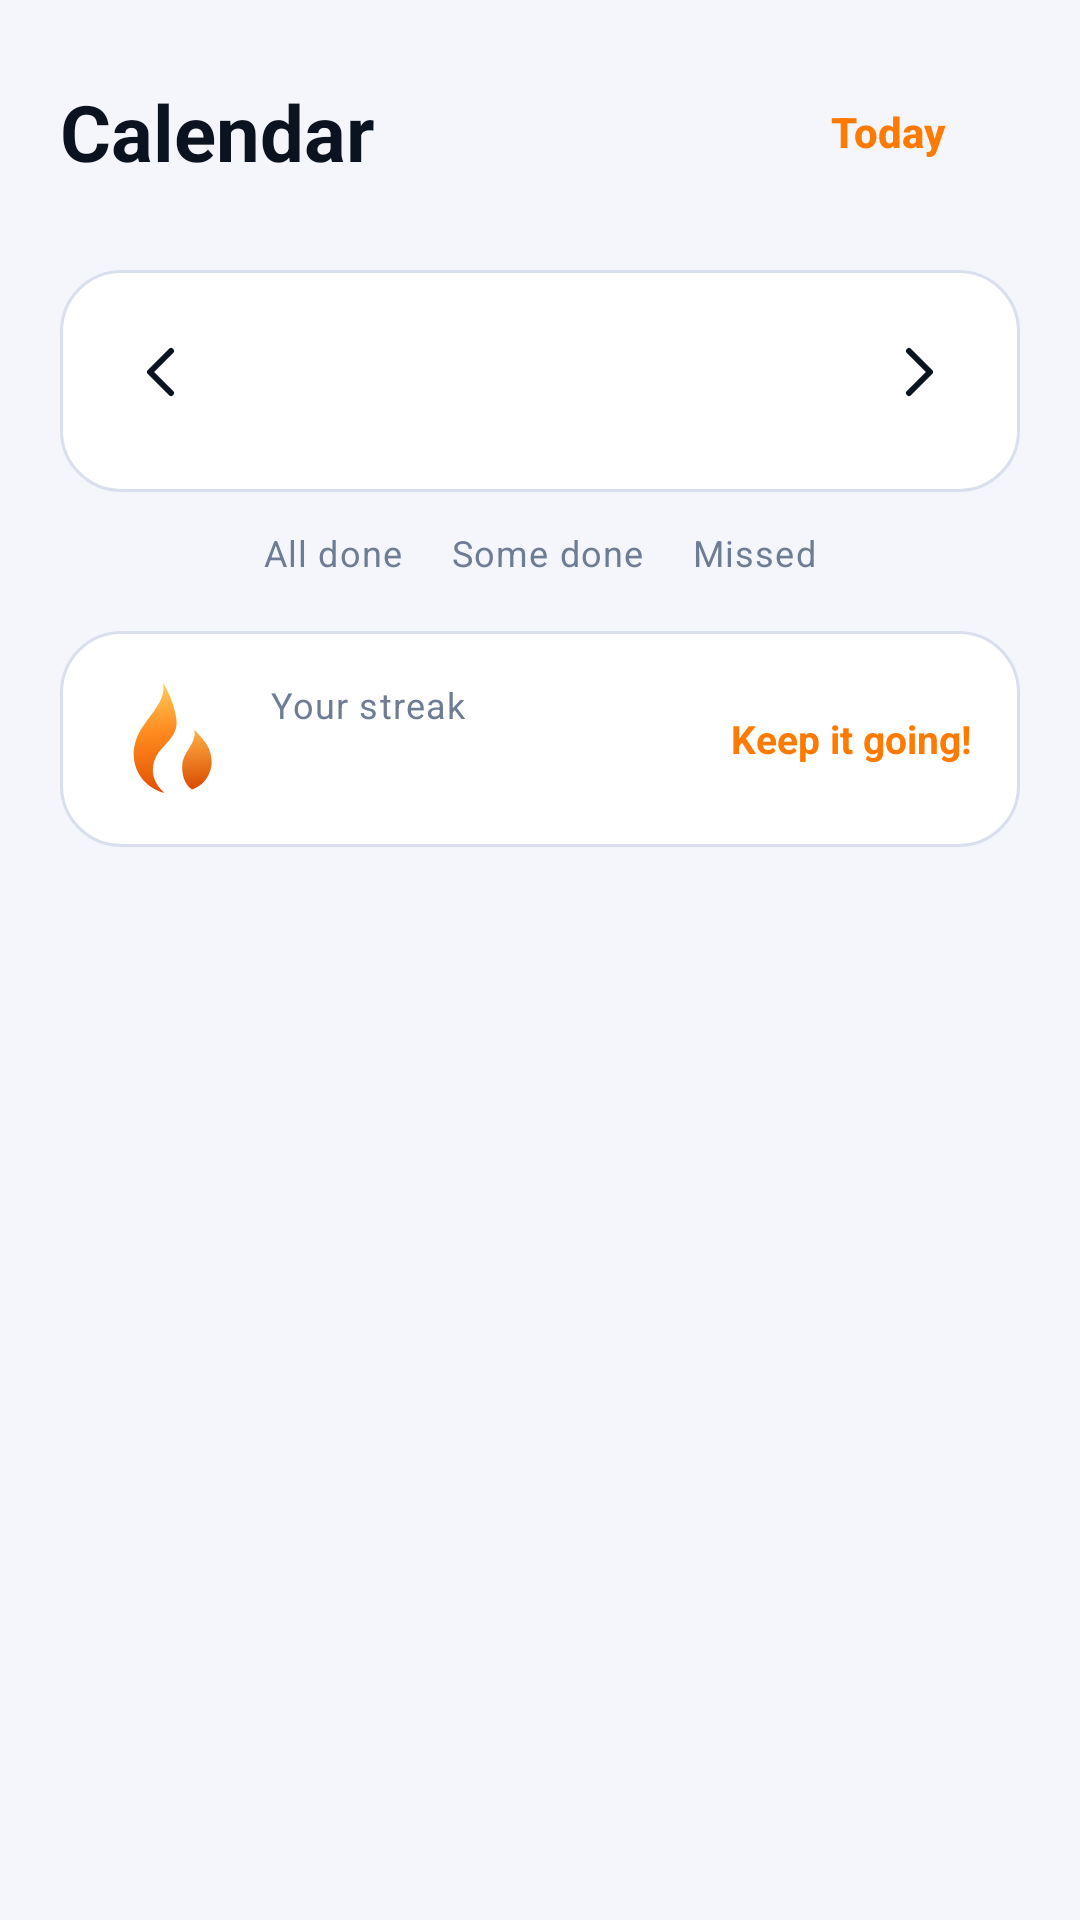

Reconstruct the res/layout file that produces this screen, plus the resources it refers to.
<!-- AndroidManifest.xml: application theme Theme.Streakly -->
<!-- res/layout/fragment_calendar.xml -->
<?xml version="1.0" encoding="utf-8"?>
<androidx.core.widget.NestedScrollView xmlns:android="http://schemas.android.com/apk/res/android"
    xmlns:app="http://schemas.android.com/apk/res-auto"
    android:layout_width="match_parent"
    android:layout_height="match_parent"
    android:fillViewport="true">

    <LinearLayout
        android:layout_width="match_parent"
        android:layout_height="wrap_content"
        android:orientation="vertical"
        android:padding="20dp">

        <LinearLayout
            android:layout_width="match_parent"
            android:layout_height="wrap_content"
            android:gravity="center_vertical"
            android:orientation="horizontal">

            <TextView
                style="@style/Text.Title"
                android:layout_width="0dp"
                android:layout_height="wrap_content"
                android:layout_weight="1"
                android:text="@string/nav_calendar"
                android:textSize="26sp" />

            <com.google.android.material.button.MaterialButton
                android:id="@+id/btnToday"
                style="@style/Widget.Streakly.Button.Text"
                android:layout_width="wrap_content"
                android:layout_height="wrap_content"
                android:text="@string/today" />
        </LinearLayout>

        <HorizontalScrollView
            android:layout_width="match_parent"
            android:layout_height="wrap_content"
            android:layout_marginTop="8dp"
            android:scrollbars="none">

            <com.google.android.material.chip.ChipGroup
                android:id="@+id/chipFilter"
                android:layout_width="wrap_content"
                android:layout_height="wrap_content"
                app:selectionRequired="true"
                app:singleLine="true"
                app:singleSelection="true" />
        </HorizontalScrollView>

        <LinearLayout
            android:layout_width="match_parent"
            android:layout_height="wrap_content"
            android:layout_marginTop="14dp"
            android:background="@drawable/bg_card"
            android:orientation="vertical"
            android:padding="12dp">

            <LinearLayout
                android:layout_width="match_parent"
                android:layout_height="wrap_content"
                android:gravity="center_vertical"
                android:orientation="horizontal">

                <ImageButton
                    android:id="@+id/btnPrev"
                    android:layout_width="44dp"
                    android:layout_height="44dp"
                    android:background="?attr/selectableItemBackgroundBorderless"
                    android:contentDescription="@string/previous_month"
                    android:src="@drawable/ic_back"
                    app:tint="@color/text_primary" />

                <TextView
                    android:id="@+id/tvMonth"
                    style="@style/Text.Section"
                    android:layout_width="0dp"
                    android:layout_height="wrap_content"
                    android:layout_weight="1"
                    android:gravity="center" />

                <ImageButton
                    android:id="@+id/btnNext"
                    android:layout_width="44dp"
                    android:layout_height="44dp"
                    android:background="?attr/selectableItemBackgroundBorderless"
                    android:contentDescription="@string/next_month"
                    android:src="@drawable/ic_chevron_right"
                    app:tint="@color/text_primary" />
            </LinearLayout>

            <LinearLayout
                android:id="@+id/weekdayRow"
                android:layout_width="match_parent"
                android:layout_height="wrap_content"
                android:layout_marginTop="6dp"
                android:orientation="horizontal" />

            <androidx.recyclerview.widget.RecyclerView
                android:id="@+id/rvDays"
                android:layout_width="match_parent"
                android:layout_height="wrap_content"
                android:nestedScrollingEnabled="false" />
        </LinearLayout>

        <LinearLayout
            android:layout_width="match_parent"
            android:layout_height="wrap_content"
            android:layout_marginTop="12dp"
            android:gravity="center"
            android:orientation="horizontal">

            <TextView
                style="@style/Text.Caption"
                android:layout_width="wrap_content"
                android:layout_height="wrap_content"
                android:layout_marginEnd="16dp"
                android:drawablePadding="6dp"
                android:text="@string/legend_done"
                app:drawableStartCompat="@drawable/bg_legend_done" />

            <TextView
                style="@style/Text.Caption"
                android:layout_width="wrap_content"
                android:layout_height="wrap_content"
                android:layout_marginEnd="16dp"
                android:drawablePadding="6dp"
                android:text="@string/legend_partial"
                app:drawableStartCompat="@drawable/bg_legend_partial" />

            <TextView
                style="@style/Text.Caption"
                android:layout_width="wrap_content"
                android:layout_height="wrap_content"
                android:drawablePadding="6dp"
                android:text="@string/legend_missed"
                app:drawableStartCompat="@drawable/bg_legend_missed" />
        </LinearLayout>

        <LinearLayout
            android:id="@+id/cardStreak"
            android:layout_width="match_parent"
            android:layout_height="wrap_content"
            android:layout_marginTop="18dp"
            android:background="@drawable/bg_card"
            android:gravity="center_vertical"
            android:orientation="horizontal"
            android:padding="16dp">

            <ImageView
                android:layout_width="40dp"
                android:layout_height="40dp"
                android:importantForAccessibility="no"
                android:src="@drawable/ic_flame" />

            <LinearLayout
                android:layout_width="0dp"
                android:layout_height="wrap_content"
                android:layout_marginStart="14dp"
                android:layout_weight="1"
                android:orientation="vertical">

                <TextView
                    style="@style/Text.Caption"
                    android:layout_width="wrap_content"
                    android:layout_height="wrap_content"
                    android:text="@string/your_streak" />

                <TextView
                    android:id="@+id/tvStreak"
                    style="@style/Text.Section"
                    android:layout_width="wrap_content"
                    android:layout_height="wrap_content" />
            </LinearLayout>

            <TextView
                android:id="@+id/tvKeepGoing"
                android:layout_width="wrap_content"
                android:layout_height="wrap_content"
                android:text="@string/keep_it_going"
                android:textColor="@color/orange"
                android:textSize="13sp"
                android:textStyle="bold" />
        </LinearLayout>
    </LinearLayout>
</androidx.core.widget.NestedScrollView>
<!-- resources referenced by this layout -->
<resources>
  <color name="orange">#FF7A00</color>
  <color name="text_primary">#0B1220</color>
  <string name="keep_it_going">Keep it going!</string>
  <string name="legend_done">All done</string>
  <string name="legend_missed">Missed</string>
  <string name="legend_partial">Some done</string>
  <string name="nav_calendar">Calendar</string>
  <string name="next_month">Next month</string>
  <string name="previous_month">Previous month</string>
  <string name="today">Today</string>
  <string name="your_streak">Your streak</string>
  <style name="Text.Caption" parent="TextAppearance.Material3.BodySmall">
          <item name="android:textColor">@color/text_muted</item>
          <item name="android:textSize">12sp</item>
      </style>
  <style name="Text.Section" parent="TextAppearance.Material3.TitleMedium">
          <item name="android:textColor">@color/text_primary</item>
          <item name="android:textStyle">bold</item>
          <item name="android:textSize">17sp</item>
      </style>
  <style name="Text.Title" parent="TextAppearance.Material3.TitleLarge">
          <item name="android:textColor">@color/text_primary</item>
          <item name="android:textStyle">bold</item>
          <item name="android:textSize">22sp</item>
      </style>
  <style name="Widget.Streakly.Button.Text" parent="Widget.Material3.Button.TextButton">
          <item name="android:textColor">@color/orange</item>
          <item name="android:textSize">14sp</item>
          <item name="android:textStyle">bold</item>
          <item name="android:textAllCaps">false</item>
      </style>
  <style name="Theme.Streakly" parent="Base.Theme.Streakly" />
  <color name="card">#FFFFFF</color>
  <dimen name="radius_card">20dp</dimen>
  <color name="stroke">#D9DFEC</color>
  <color name="text_muted">#6E7C94</color>
  <color name="white">#FFFFFF</color>
  <color name="card_elevated">#EEF1F8</color>
  <color name="teal">#20C7B7</color>
  <color name="navy_800">#0B1220</color>
  <color name="text_secondary">#44546F</color>
  <color name="danger">#D93036</color>
  <color name="bg">#F4F6FB</color>
  <color name="bg_alt">#EAEEF7</color>
  <style name="ThemeOverlay.Streakly.BottomSheet" parent="ThemeOverlay.Material3.BottomSheetDialog">
          <item name="bottomSheetStyle">@style/Widget.Streakly.BottomSheet</item>
      </style>
  <style name="ThemeOverlay.Streakly.Dialog" parent="ThemeOverlay.Material3.MaterialAlertDialog">
          <item name="colorSurface">@color/card</item>
          <item name="colorOnSurface">@color/text_primary</item>
          <item name="shapeAppearanceOverlay">@style/ShapeAppearance.Streakly.Dialog</item>
      </style>
  <style name="Widget.Streakly.NavIndicator" parent="Widget.Material3.BottomNavigationView.ActiveIndicator">
          <item name="android:color">@color/transparent</item>
      </style>
  <dimen name="button_height">56dp</dimen>
  <dimen name="radius_button">28dp</dimen>
  <color name="orange_light">#FF9F1C</color>
  <dimen name="radius_input">16dp</dimen>
  <style name="Widget.Streakly.BottomSheet" parent="Widget.Material3.BottomSheet">
          <item name="backgroundTint">@color/card</item>
          <item name="shapeAppearanceOverlay">@style/ShapeAppearance.Streakly.Sheet</item>
      </style>
  <style name="ShapeAppearance.Streakly.Dialog" parent="">
          <item name="cornerFamily">rounded</item>
          <item name="cornerSize">24dp</item>
      </style>
  <color name="transparent">#00000000</color>
  <style name="ShapeAppearance.Streakly.Sheet" parent="">
          <item name="cornerFamily">rounded</item>
          <item name="cornerSizeTopLeft">28dp</item>
          <item name="cornerSizeTopRight">28dp</item>
          <item name="cornerSizeBottomLeft">0dp</item>
          <item name="cornerSizeBottomRight">0dp</item>
      </style>
</resources>
